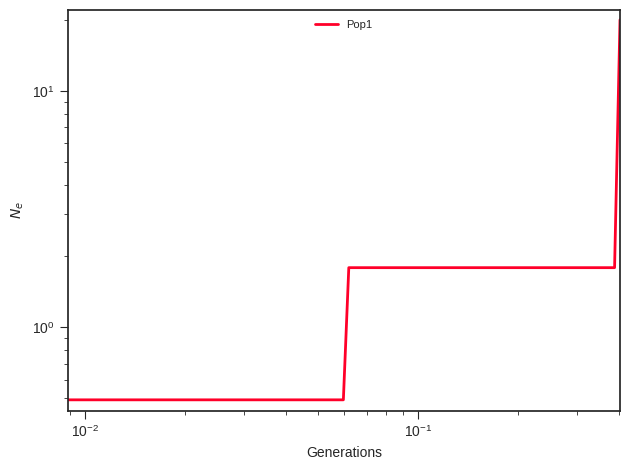

The table this chart was drawn from, first rows:
label, x, y, plot_type, plot_num
Pop1, 0.0, 0.4931, path, 0
Pop1, 0.009852, 0.4931, path, 0
Pop1, 0.01023, 0.4931, path, 0
Pop1, 0.01062, 0.4931, path, 0
Pop1, 0.01103, 0.4931, path, 0
Pop1, 0.01145, 0.4931, path, 0
Pop1, 0.01189, 0.4931, path, 0
Pop1, 0.01234, 0.4931, path, 0
Pop1, 0.01281, 0.4931, path, 0
Pop1, 0.0133, 0.4931, path, 0
Pop1, 0.01381, 0.4931, path, 0
Pop1, 0.01434, 0.4931, path, 0
Pop1, 0.01489, 0.4931, path, 0
Pop1, 0.01545, 0.4931, path, 0
Pop1, 0.01605, 0.4931, path, 0
Pop1, 0.01666, 0.4931, path, 0
Pop1, 0.0173, 0.4931, path, 0
Pop1, 0.01796, 0.4931, path, 0
Pop1, 0.01864, 0.4931, path, 0
Pop1, 0.01936, 0.4931, path, 0
Pop1, 0.0201, 0.4931, path, 0
Pop1, 0.02086, 0.4931, path, 0
Pop1, 0.02166, 0.4931, path, 0
Pop1, 0.02249, 0.4931, path, 0
Pop1, 0.02335, 0.4931, path, 0
Pop1, 0.02424, 0.4931, path, 0
Pop1, 0.02517, 0.4931, path, 0
Pop1, 0.02613, 0.4931, path, 0
Pop1, 0.02713, 0.4931, path, 0
Pop1, 0.02817, 0.4931, path, 0
Pop1, 0.02924, 0.4931, path, 0
Pop1, 0.03036, 0.4931, path, 0
Pop1, 0.03152, 0.4931, path, 0
Pop1, 0.03273, 0.4931, path, 0
Pop1, 0.03398, 0.4931, path, 0
Pop1, 0.03528, 0.4931, path, 0
Pop1, 0.03662, 0.4931, path, 0
Pop1, 0.03803, 0.4931, path, 0
Pop1, 0.03948, 0.4931, path, 0
Pop1, 0.04099, 0.4931, path, 0
Pop1, 0.04255, 0.4931, path, 0
Pop1, 0.04418, 0.4931, path, 0
Pop1, 0.04587, 0.4931, path, 0
Pop1, 0.04762, 0.4931, path, 0
Pop1, 0.04944, 0.4931, path, 0
Pop1, 0.05133, 0.4931, path, 0
Pop1, 0.0533, 0.4931, path, 0
Pop1, 0.05533, 0.4931, path, 0
Pop1, 0.05745, 0.4931, path, 0
Pop1, 0.05965, 0.4931, path, 0
Pop1, 0.06193, 1.786, path, 0
Pop1, 0.06429, 1.786, path, 0
Pop1, 0.06675, 1.786, path, 0
Pop1, 0.0693, 1.786, path, 0
Pop1, 0.07195, 1.786, path, 0
Pop1, 0.0747, 1.786, path, 0
Pop1, 0.07756, 1.786, path, 0
Pop1, 0.08052, 1.786, path, 0
Pop1, 0.0836, 1.786, path, 0
Pop1, 0.0868, 1.786, path, 0
... 41 more rows
